The GitHub repository AlexPetrusca/ShutterMate_ML contains a labelled image folder "piece_types_contrast" with 6 categories: bishop, king, knight, pawn, queen, rook. Examples follow, each with its label.

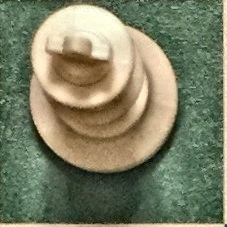
Label: king

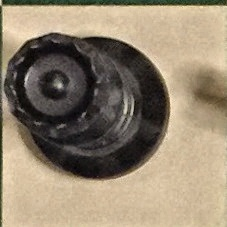
Label: queen

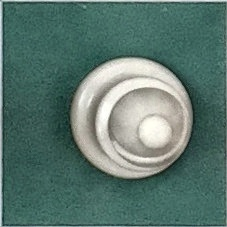
Label: bishop

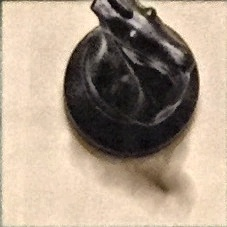
Label: knight

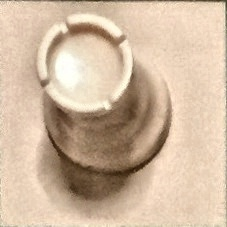
Label: rook

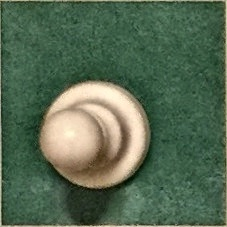
Label: pawn
